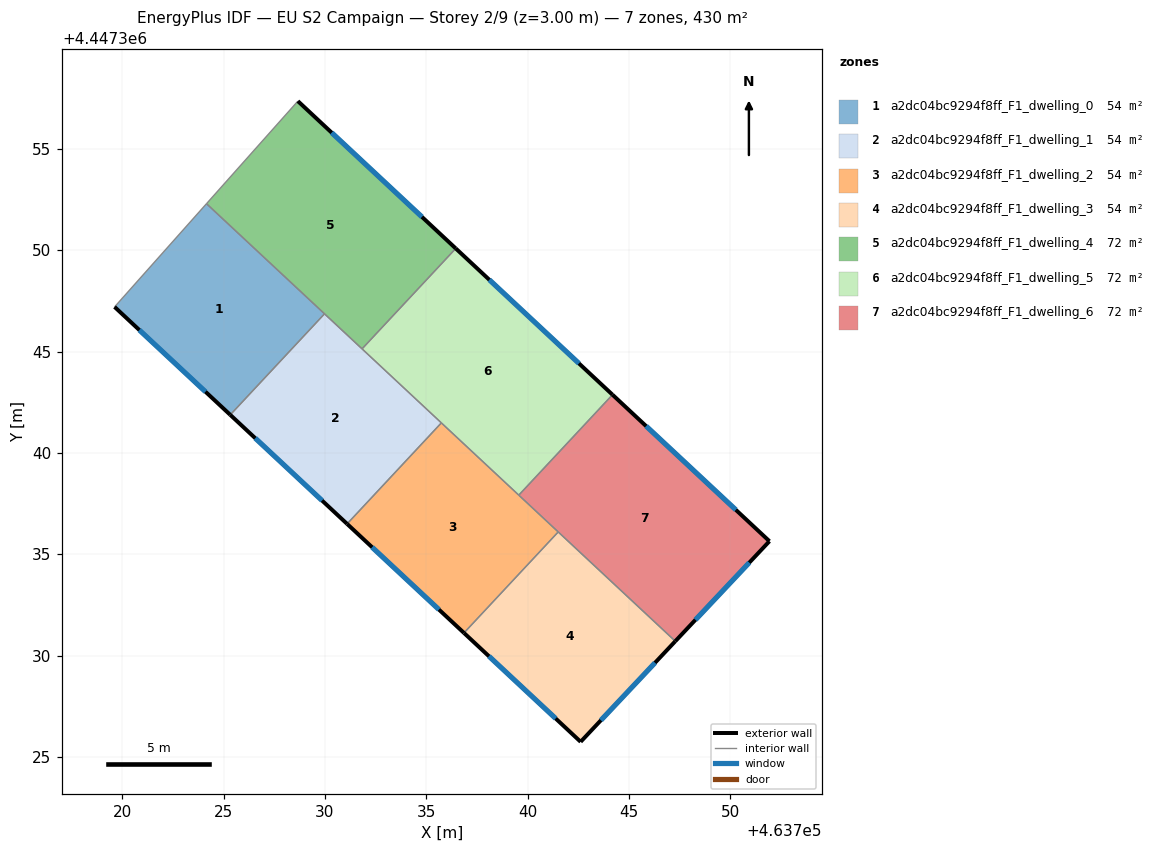
=== STOREY PLAN SPEC (per zone: floor XY polygon, exterior-wall plan segments, windows/doors) ===
zone 1: a2dc04bc9294f8ff_F1_dwelling_0  (53.8 m²)
  floor: (463729.98, 4447346.87) (463725.33, 4447341.88) (463719.62, 4447347.21) (463724.16, 4447352.30)
  exterior wall: (463719.62, 4447347.21) – (463725.33, 4447341.88)  [7.8 m]
    window: (463720.84, 4447346.07) – (463724.10, 4447343.02)  [7.7 m²]
  interior walls: 3
zone 2: a2dc04bc9294f8ff_F1_dwelling_1  (53.8 m²)
  floor: (463735.75, 4447341.49) (463731.09, 4447336.50) (463725.33, 4447341.88) (463729.98, 4447346.87)
  exterior wall: (463725.33, 4447341.88) – (463731.09, 4447336.50)  [7.9 m]
    window: (463726.56, 4447340.73) – (463729.86, 4447337.65)  [7.7 m²]
  interior walls: 4
zone 3: a2dc04bc9294f8ff_F1_dwelling_2  (53.8 m²)
  floor: (463741.52, 4447336.10) (463736.86, 4447331.12) (463731.09, 4447336.50) (463735.75, 4447341.49)
  exterior wall: (463731.09, 4447336.50) – (463736.86, 4447331.12)  [7.9 m]
    window: (463732.33, 4447335.35) – (463735.63, 4447332.27)  [7.7 m²]
  interior walls: 4
zone 4: a2dc04bc9294f8ff_F1_dwelling_3  (53.8 m²)
  floor: (463747.30, 4447330.71) (463742.62, 4447325.74) (463736.86, 4447331.12) (463741.52, 4447336.10)
  exterior wall: (463742.62, 4447325.74) – (463747.30, 4447330.71)  [6.8 m]
    window: (463743.62, 4447326.81) – (463746.30, 4447329.65)  [6.7 m²]
  exterior wall: (463736.86, 4447331.12) – (463742.62, 4447325.74)  [7.9 m]
    window: (463738.10, 4447329.97) – (463741.39, 4447326.90)  [7.7 m²]
  interior walls: 2
zone 5: a2dc04bc9294f8ff_F1_dwelling_4  (71.7 m²)
  floor: (463736.46, 4447350.09) (463731.83, 4447345.14) (463724.16, 4447352.30) (463728.67, 4447357.37)
  exterior wall: (463736.46, 4447350.09) – (463728.67, 4447357.37)  [10.7 m]
    window: (463734.79, 4447351.65) – (463730.34, 4447355.81)  [10.4 m²]
  interior walls: 4
zone 6: a2dc04bc9294f8ff_F1_dwelling_5  (71.7 m²)
  floor: (463744.20, 4447342.88) (463739.57, 4447337.92) (463731.83, 4447345.14) (463736.46, 4447350.09)
  exterior wall: (463744.20, 4447342.88) – (463736.46, 4447350.09)  [10.6 m]
    window: (463742.54, 4447344.42) – (463738.12, 4447348.55)  [10.4 m²]
  interior walls: 4
zone 7: a2dc04bc9294f8ff_F1_dwelling_6  (71.7 m²)
  floor: (463751.94, 4447335.64) (463747.30, 4447330.71) (463739.57, 4447337.92) (463744.20, 4447342.88)
  exterior wall: (463751.94, 4447335.64) – (463744.20, 4447342.88)  [10.6 m]
    window: (463750.28, 4447337.19) – (463745.86, 4447341.33)  [10.4 m²]
  exterior wall: (463747.30, 4447330.71) – (463751.94, 4447335.64)  [6.8 m]
    window: (463748.29, 4447331.77) – (463750.95, 4447334.59)  [6.6 m²]
  interior walls: 3

=== DERIVED (storey summary) ===
Building: EU S2 Campaign
Storey: 2 of 9  (floor level z = 3.00 m)
Storey gross floor area: 430.4 m²
Zones on this storey: 7
  - a2dc04bc9294f8ff_F1_dwelling_0: floor 53.8 m²; exterior wall 7.8 m (23.4 m²); 1 window(s) 7.7 m²; WWR 32.7%
  - a2dc04bc9294f8ff_F1_dwelling_1: floor 53.8 m²; exterior wall 7.9 m (23.7 m²); 1 window(s) 7.7 m²; WWR 32.7%
  - a2dc04bc9294f8ff_F1_dwelling_2: floor 53.8 m²; exterior wall 7.9 m (23.7 m²); 1 window(s) 7.7 m²; WWR 32.7%
  - a2dc04bc9294f8ff_F1_dwelling_3: floor 53.8 m²; exterior wall 14.7 m (44.1 m²); 2 window(s) 14.4 m²; WWR 32.7%
  - a2dc04bc9294f8ff_F1_dwelling_4: floor 71.7 m²; exterior wall 10.7 m (32.0 m²); 1 window(s) 10.4 m²; WWR 32.7%
  - a2dc04bc9294f8ff_F1_dwelling_5: floor 71.7 m²; exterior wall 10.6 m (31.7 m²); 1 window(s) 10.4 m²; WWR 32.7%
  - a2dc04bc9294f8ff_F1_dwelling_6: floor 71.7 m²; exterior wall 17.4 m (52.1 m²); 2 window(s) 17.0 m²; WWR 32.7%
Zone adjacency (shared interzone walls):
  - a2dc04bc9294f8ff_F1_dwelling_0 ↔ a2dc04bc9294f8ff_F1_dwelling_1
  - a2dc04bc9294f8ff_F1_dwelling_0 ↔ a2dc04bc9294f8ff_F1_dwelling_4
  - a2dc04bc9294f8ff_F1_dwelling_1 ↔ a2dc04bc9294f8ff_F1_dwelling_2
  - a2dc04bc9294f8ff_F1_dwelling_1 ↔ a2dc04bc9294f8ff_F1_dwelling_4
  - a2dc04bc9294f8ff_F1_dwelling_1 ↔ a2dc04bc9294f8ff_F1_dwelling_5
  - a2dc04bc9294f8ff_F1_dwelling_2 ↔ a2dc04bc9294f8ff_F1_dwelling_3
  - a2dc04bc9294f8ff_F1_dwelling_2 ↔ a2dc04bc9294f8ff_F1_dwelling_5
  - a2dc04bc9294f8ff_F1_dwelling_2 ↔ a2dc04bc9294f8ff_F1_dwelling_6
  - a2dc04bc9294f8ff_F1_dwelling_3 ↔ a2dc04bc9294f8ff_F1_dwelling_6
  - a2dc04bc9294f8ff_F1_dwelling_4 ↔ a2dc04bc9294f8ff_F1_dwelling_5
  - a2dc04bc9294f8ff_F1_dwelling_5 ↔ a2dc04bc9294f8ff_F1_dwelling_6